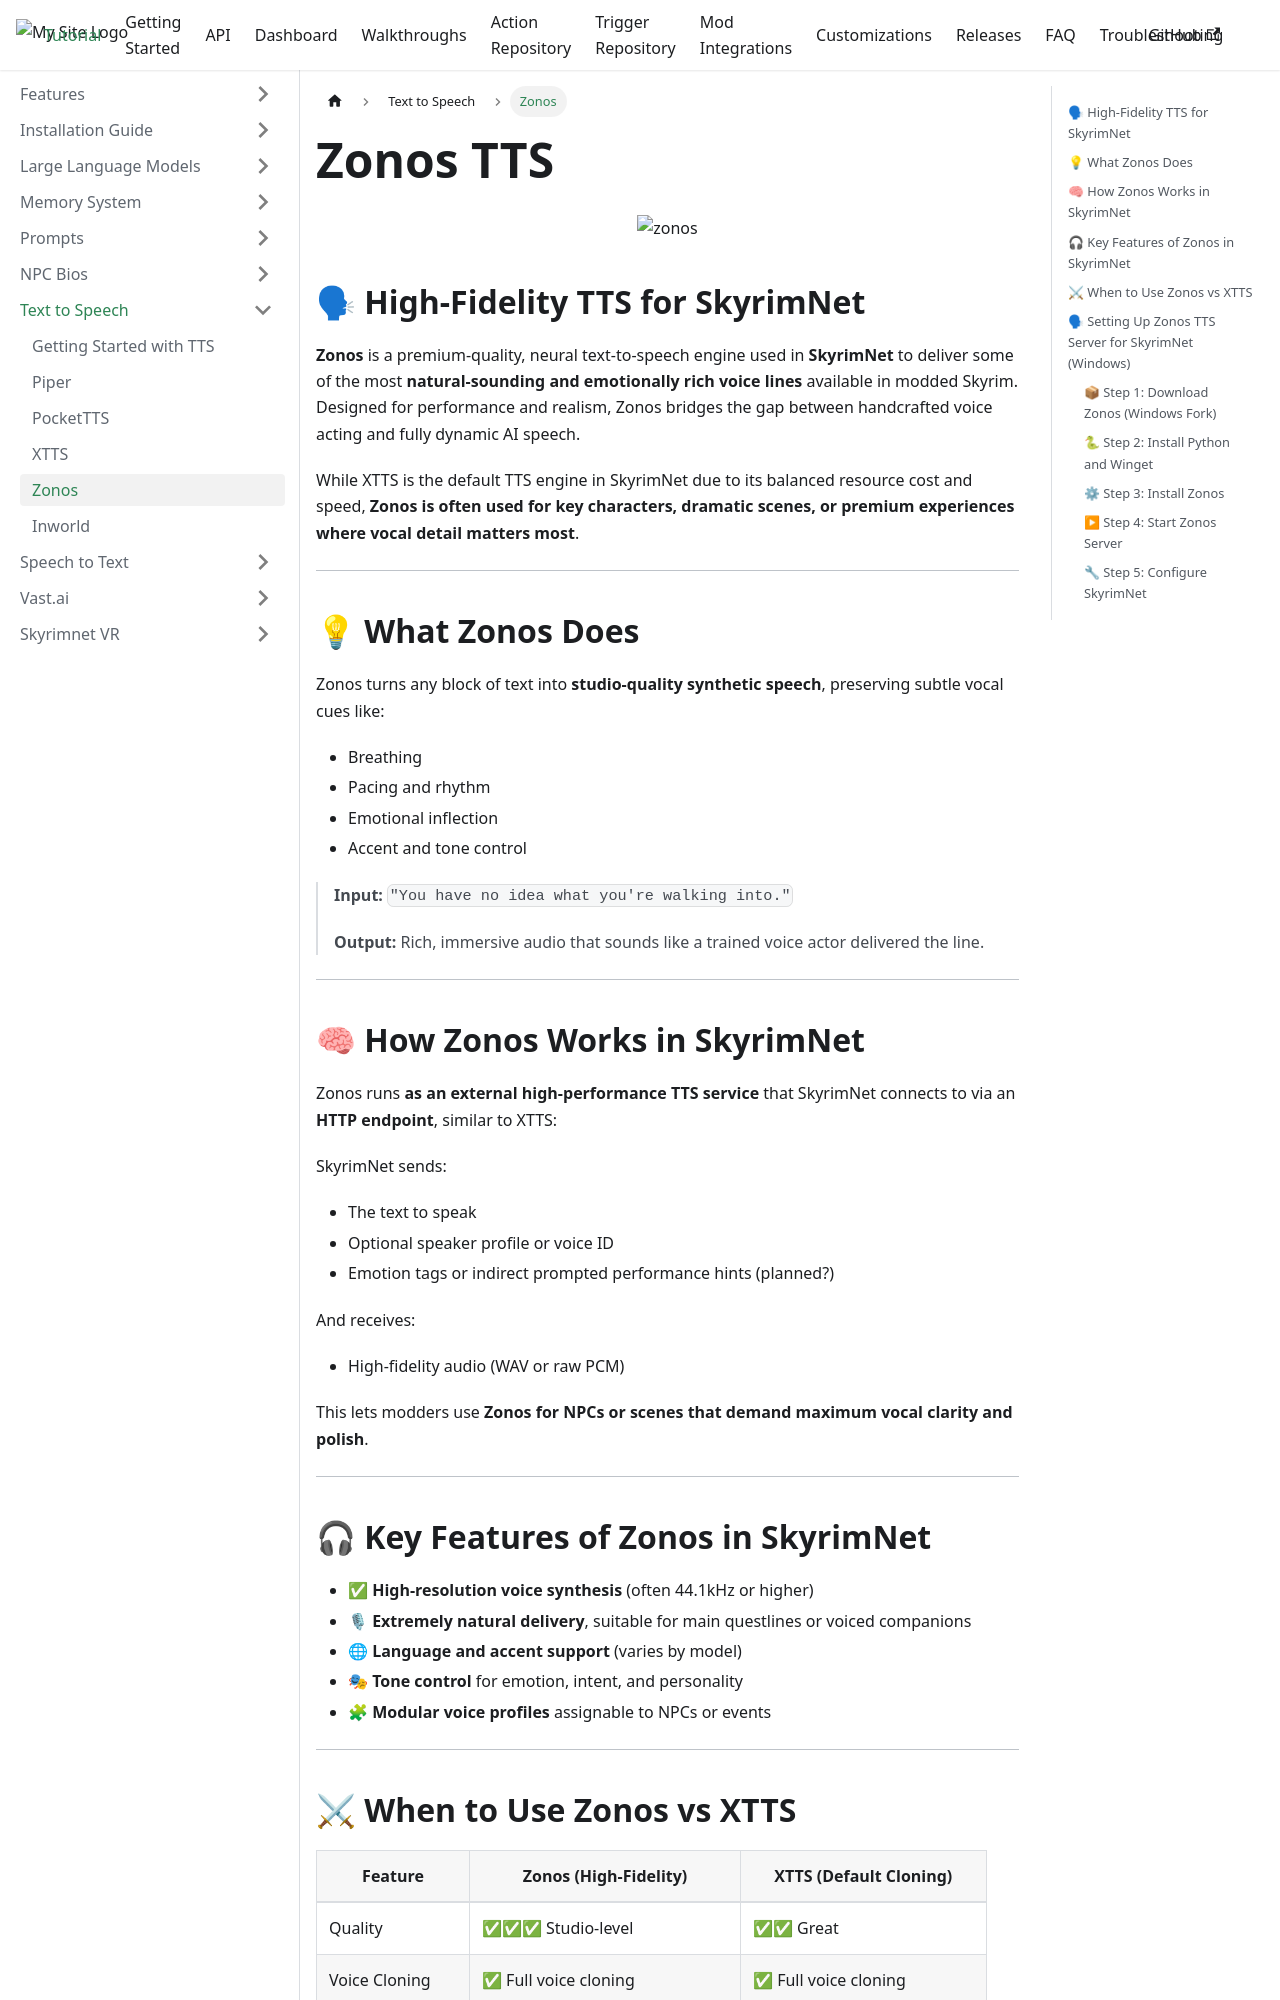

repository: goncalo22/SkyrimNet-GamePlugin · page: Text to Speech/zonos/index.html · generator: docusaurus

---
id: zonos
title: Zonos
displayed_sidebar: tutorialSidebar
---

# Zonos TTS

<p align="center">
  <img src="/SkyrimNet-GamePlugin/img/zonos.png" alt="zonos" width="400"/>
</p>

## 🗣 High-Fidelity TTS for SkyrimNet

**Zonos** is a premium-quality, neural text-to-speech engine used in **SkyrimNet** to deliver some of the most **natural-sounding and emotionally rich voice lines** available in modded Skyrim. Designed for performance and realism, Zonos bridges the gap between handcrafted voice acting and fully dynamic AI speech.

While XTTS is the default TTS engine in SkyrimNet due to its balanced resource cost and speed, **Zonos is often used for key characters, dramatic scenes, or premium experiences where vocal detail matters most**.

---

## 💡 What Zonos Does

Zonos turns any block of text into **studio-quality synthetic speech**, preserving subtle vocal cues like:

- Breathing
- Pacing and rhythm
- Emotional inflection
- Accent and tone control

> **Input:** `"You have no idea what you're walking into."`  
>  
> **Output:** Rich, immersive audio that sounds like a trained voice actor delivered the line.

---

## 🧠 How Zonos Works in SkyrimNet

Zonos runs **as an external high-performance TTS service** that SkyrimNet connects to via an **HTTP endpoint**, similar to XTTS:

SkyrimNet sends:

- The text to speak
- Optional speaker profile or voice ID
- Emotion tags or indirect prompted performance hints (planned?)

And receives:

- High-fidelity audio (WAV or raw PCM)

This lets modders use **Zonos for NPCs or scenes that demand maximum vocal clarity and polish**.

---

## 🎧 Key Features of Zonos in SkyrimNet

- ✅ **High-resolution voice synthesis** (often 44.1kHz or higher)
- 🎙 **Extremely natural delivery**, suitable for main questlines or voiced companions
- 🌐 **Language and accent support** (varies by model)
- 🎭 **Tone control** for emotion, intent, and personality
- 🧩 **Modular voice profiles** assignable to NPCs or events

---
